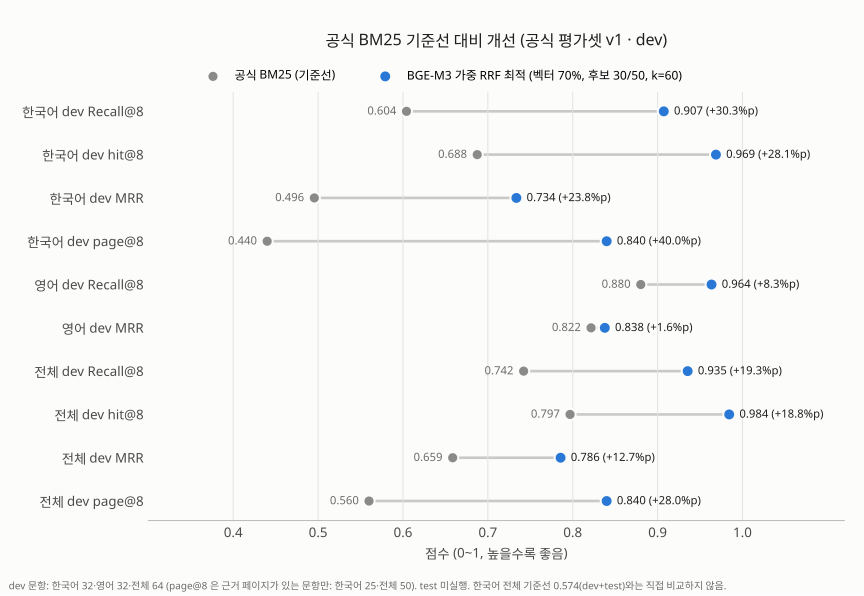

The data file committed next to this chart (first rows):
지표, 문항 수, 공식 BM25 (기준선), BGE-M3 벡터 단독, E5 가중 RRF 최적 (벡터 70%, 30/50, k60), BGE-M3 가중 RRF 최적 (벡터 70%, 30/50, k60), 최적 − 기준선 (%p)
한국어 dev Recall@8, 32, 0.6042, 0.8479, 0.7891, 0.9073, 30.31
한국어 dev hit@8, 32, 0.6875, 0.9375, 0.875, 0.9688, 28.12
한국어 dev MRR, 32, 0.4956, 0.7631, 0.6755, 0.7336, 23.81
한국어 dev page@8, 25, 0.44, 0.76, 0.64, 0.84, 40.0
영어 dev Recall@8, 32, 0.8802, 0.9766, 0.9427, 0.9635, 8.333
영어 dev MRR, 32, 0.8216, 0.8456, 0.901, 0.8378, 1.618
전체 dev Recall@8, 64, 0.7422, 0.9122, 0.8659, 0.9354, 19.32
전체 dev hit@8, 64, 0.7969, 0.9688, 0.9219, 0.9844, 18.75
전체 dev MRR, 64, 0.6586, 0.8043, 0.7883, 0.7857, 12.71
전체 dev page@8, 50, 0.56, 0.84, 0.72, 0.84, 28.0
